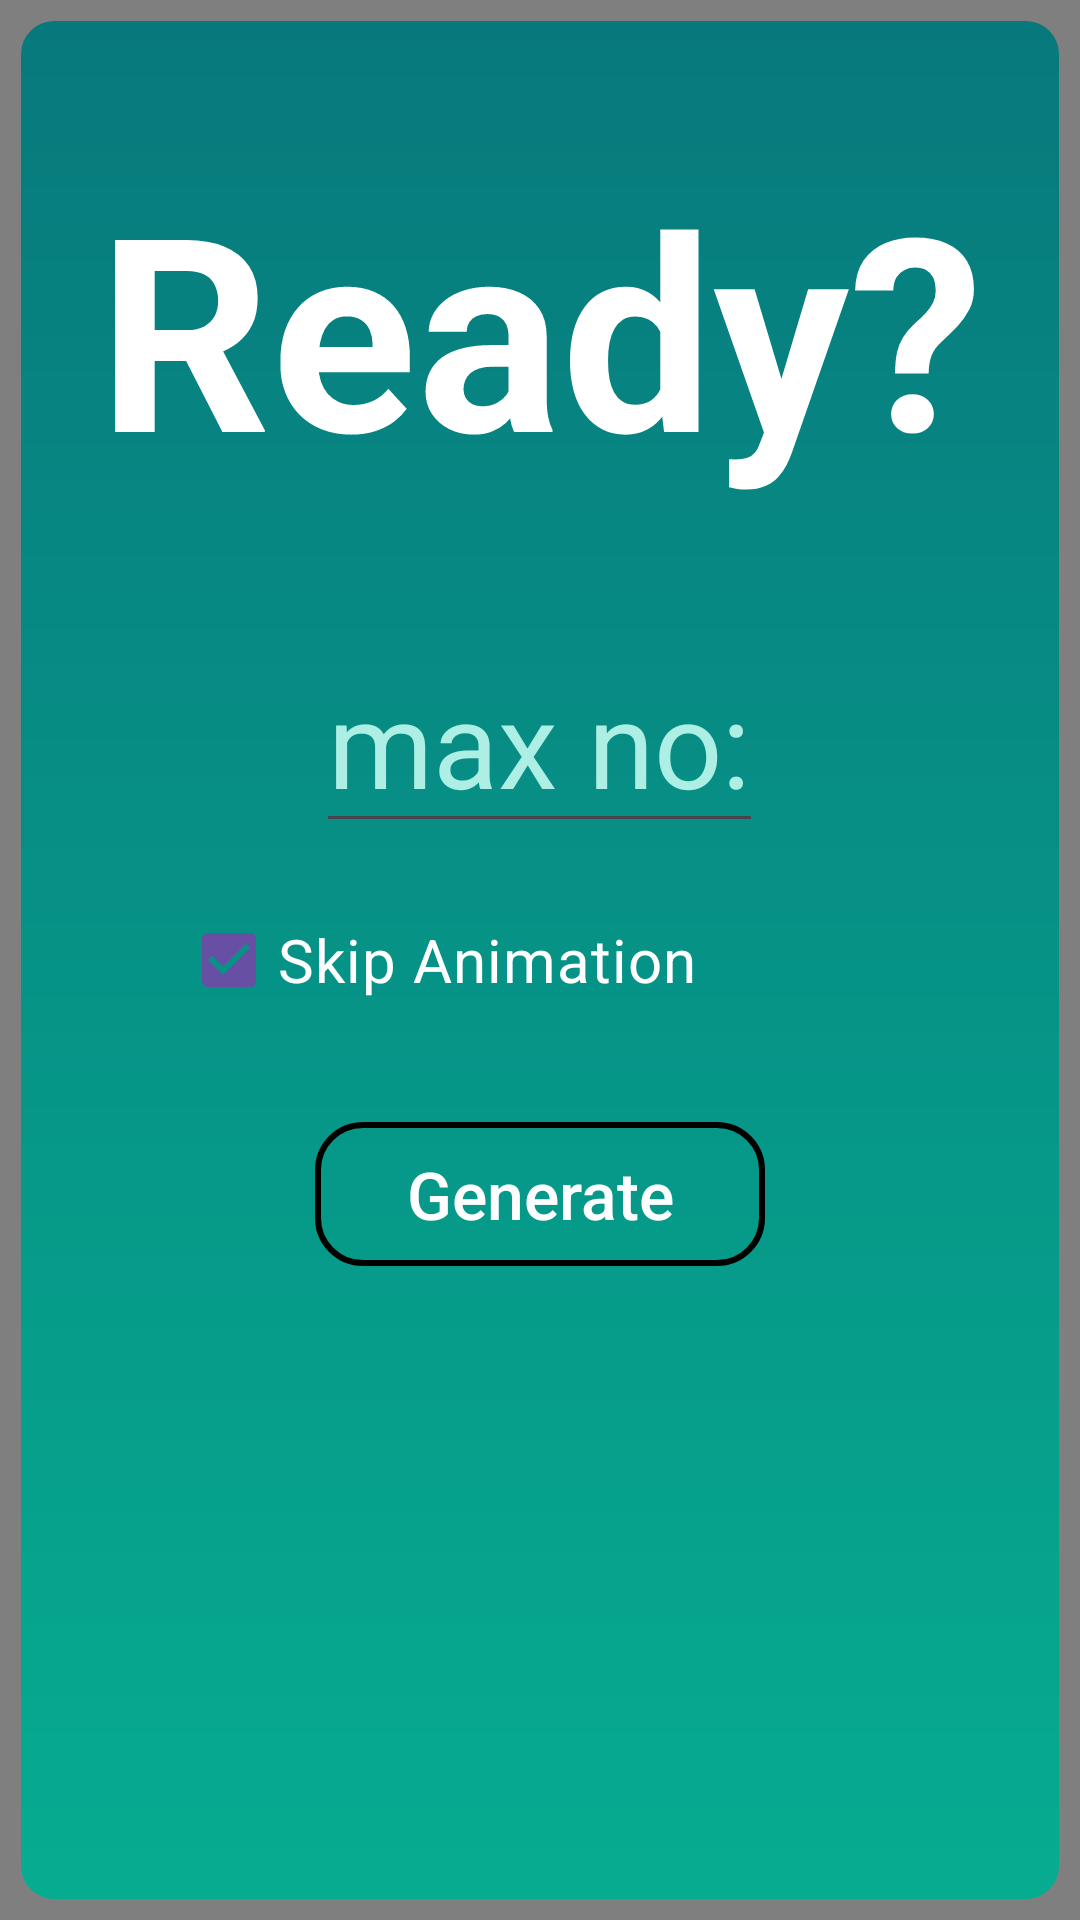

Produce the Android XML layout that renders to this screen, including the resource entries it uses.
<!-- AndroidManifest.xml: application theme Theme.RandomNumberGenerator -->
<!-- res/layout/rdm_pic.xml -->
<?xml version="1.0" encoding="utf-8"?>
<RelativeLayout xmlns:android="http://schemas.android.com/apk/res/android"
    android:layout_width="match_parent"
    xmlns:app="http://schemas.android.com/apk/res-auto"
    android:layout_height="match_parent">

    <com.airbnb.lottie.LottieAnimationView
        android:layout_width="match_parent"
        android:layout_height="match_parent"
        app:lottie_rawRes="@raw/border"
        android:scaleType="fitXY"
        app:lottie_loop="true"
        app:lottie_autoPlay="true"
        />


    <RelativeLayout
        android:layout_width="match_parent"
        android:layout_height="match_parent"
        android:layout_margin="7dp"
        android:background="@drawable/main_bg"
        >
    <TextView
        android:id="@+id/tvLucky_Num"
        style="@style/rdm_pic"
        android:textSize="90sp"
        android:text="@string/ready"
        android:textColor="@color/white"
        android:layout_centerHorizontal="true"
        android:textStyle="bold"
        android:layout_above="@id/etMax_Num"
        android:layout_alignParentTop="true"
        android:gravity="center"
        />
    <EditText
        android:layout_above="@+id/linear"
        android:id="@+id/etMax_Num"
        style="@style/rdm_pic"
        android:hint="@string/max_no"
        android:textColorHint="@color/hint"
        android:textColor="@color/white"
        android:layout_centerHorizontal="true"
        android:textSize="40sp"
        android:gravity="end"
        android:inputType="number" />

    <LinearLayout
        android:id="@+id/linear"
        android:layout_marginTop="15dp"
        android:layout_centerInParent="true"
        android:layout_width="wrap_content"
        android:layout_height="wrap_content">

        <CheckBox
            android:layout_width="wrap_content"
            android:layout_height="wrap_content"
            android:checked="true"
            android:id="@+id/cbSkpAni"
            android:textSize="20sp"
            android:textColor="@color/white"
            android:text="@string/skip_anim"
            />

        <EditText
            android:id="@+id/etAniSec"
            android:layout_marginStart="20dp"
            android:layout_width="wrap_content"
            android:layout_height="wrap_content"
            android:ems="2"
            android:textSize="20sp"
            android:hint="@string/sec"
            android:gravity="end"
            android:textColorHint="@color/hint"
            android:textColor="@color/white"
            android:visibility="invisible"
            android:inputType="number"
            />
    </LinearLayout>

    <androidx.appcompat.widget.AppCompatButton
        android:id="@+id/btnStart"
        android:layout_width="150dp"
        android:layout_below="@+id/linear"
        android:layout_centerHorizontal="true"
        android:layout_height="wrap_content"
        android:text="@string/generate"
        android:textSize="22sp"
        android:layout_marginTop="30sp"
        android:textAllCaps="false"
        android:textColor="@color/white"
        android:background="@drawable/btn_generate"
        />
    </RelativeLayout>
</RelativeLayout>
<!-- resources referenced by this layout -->
<resources>
  <color name="hint">#ADEFE4</color>
  <color name="white">#FFFFFFFF</color>
  <!-- drawable btn_generate (drawable) -->
  <?xml version="1.0" encoding="utf-8"?>
  <selector xmlns:android="http://schemas.android.com/apk/res/android">
  
      <item android:state_pressed="false">
          <shape>
              <solid android:color="@android:color/transparent"
                  />
              <stroke android:color="@color/black"
                  android:width="2dp"/>
              <corners android:radius="15dp"/>
          </shape>
      </item>
      <item android:state_pressed="true">
          <shape>
              <solid android:color="@color/black"
                  />
              <stroke android:color="@color/black"
                  android:width="2dp"/>
              <corners android:radius="15dp"/>
          </shape>
      </item>
  </selector>
  <!-- drawable main_bg (drawable) -->
  <?xml version="1.0" encoding="utf-8"?>
  <shape xmlns:android="http://schemas.android.com/apk/res/android">
  
      <gradient android:startColor="#06AC90"
          android:angle="90"
          android:endColor="#07797D"/>
      <corners android:radius="11dp"
          />
  </shape>
  <string name="generate">Generate</string>
  <string name="max_no">max no:</string>
  <string name="ready">Ready?</string>
  <string name="sec">sec</string>
  <string name="skip_anim">Skip Animation</string>
  <style name="rdm_pic">
          <item name="android:layout_width">wrap_content</item>
          <item name="android:layout_height">wrap_content</item>
          <item name="android:layout_marginTop">20dp</item>
      </style>
  <style name="Theme.RandomNumberGenerator" parent="Base.Theme.RandomNumberGenerator" />
  <color name="black">#FF000000</color>
  <style name="Base.Theme.RandomNumberGenerator" parent="Theme.Material3.Light.NoActionBar">
          
          
      </style>
</resources>
